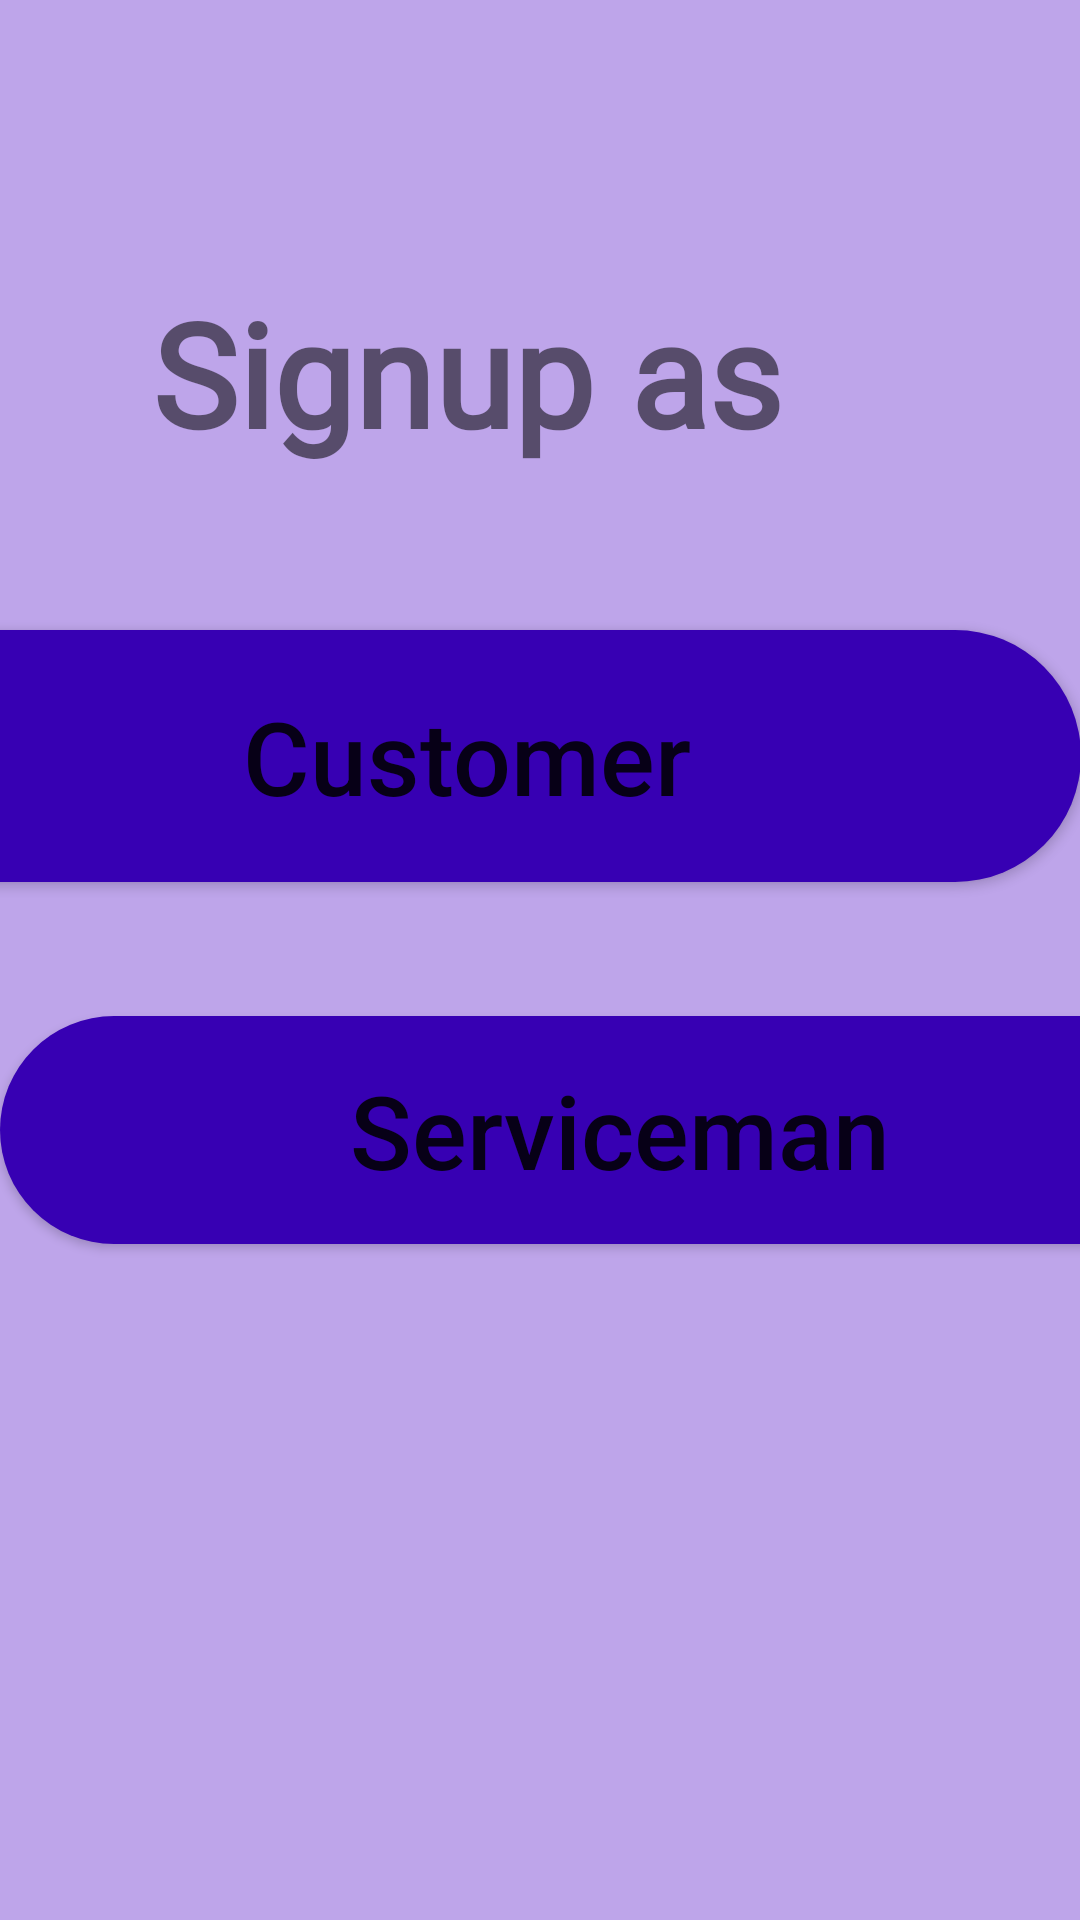

Reconstruct the res/layout file that produces this screen, plus the resources it refers to.
<!-- AndroidManifest.xml: application theme Theme.Sahayogi -->
<!-- res/layout/activity_signup.xml -->
<?xml version="1.0" encoding="utf-8"?>
<androidx.constraintlayout.widget.ConstraintLayout xmlns:android="http://schemas.android.com/apk/res/android"
    xmlns:app="http://schemas.android.com/apk/res-auto"
    xmlns:tools="http://schemas.android.com/tools"
    android:layout_width="match_parent"
    android:layout_height="match_parent"
    android:background="#BEA5EA"
    tools:context=".Signup">

    <TextView
        android:id="@+id/signuptxt"
        android:layout_width="409dp"
        android:layout_height="74dp"
        android:layout_marginTop="92dp"
        android:fontFamily="@font/alfa_slab_one"
        android:text="Signup as"
        android:textAlignment="center"
        android:textAllCaps="false"
        android:textSize="48sp"
        android:textStyle="bold"
        app:layout_constraintEnd_toEndOf="parent"
        app:layout_constraintTop_toTopOf="parent" />

    <Button
        android:id="@+id/cs_btn"
        android:layout_width="410dp"
        android:layout_height="84dp"
        android:layout_marginTop="44dp"
        android:background="@drawable/round_btn"
        android:text="Customer"
        android:textAllCaps="false"
        android:textSize="34sp"
        app:layout_constraintEnd_toEndOf="parent"
        app:layout_constraintHorizontal_bias="1.0"
        app:layout_constraintStart_toStartOf="parent"
        app:layout_constraintTop_toBottomOf="@+id/signuptxt" />

    <Button
        android:id="@+id/ss_btn"
        android:layout_width="413dp"
        android:layout_height="76dp"
        android:layout_marginTop="44dp"
        android:background="@drawable/round_btn"
        android:text="Serviceman"
        android:textAllCaps="false"
        android:textSize="34sp"
        app:layout_constraintBottom_toBottomOf="parent"
        app:layout_constraintEnd_toEndOf="parent"
        app:layout_constraintHorizontal_bias="0.0"
        app:layout_constraintStart_toStartOf="parent"
        app:layout_constraintTop_toBottomOf="@+id/cs_btn"
        app:layout_constraintVertical_bias="0.003" />
</androidx.constraintlayout.widget.ConstraintLayout>
<!-- resources referenced by this layout -->
<resources>
  <!-- drawable round_btn (drawable) -->
  <?xml version="1.0" encoding="utf-8"?>
  <shape xmlns:android="http://schemas.android.com/apk/res/android" android:shape="rectangle">
  
      <solid android:color="#3700B3"/>
      <corners android:radius="9999dp"/>
  </shape>
  <style name="Theme.Sahayogi" parent="Theme.AppCompat.DayNight.NoActionBar">
          
          <item name="colorPrimary">@color/purple_500</item>
          <item name="colorPrimaryVariant">@color/purple_700</item>
          <item name="colorOnPrimary">@color/white</item>
          
          <item name="colorSecondary">@color/teal_200</item>
          <item name="colorSecondaryVariant">@color/teal_700</item>
          <item name="colorOnSecondary">@color/black</item>
          
          <item name="android:statusBarColor" tools:targetApi="l">?attr/colorPrimaryVariant</item>
          
      </style>
  <!-- not gathered from this repository: default colours our renderer supplied (Android Studio template values) -->
  <color name="purple_500">#FF6200EE</color>
  <color name="purple_700">#FF3700B3</color>
  <color name="teal_200">#FF03DAC5</color>
  <color name="teal_700">#FF018786</color>
  <color name="black">#FF000000</color>
  <color name="white">#FFFFFFFF</color>
</resources>
